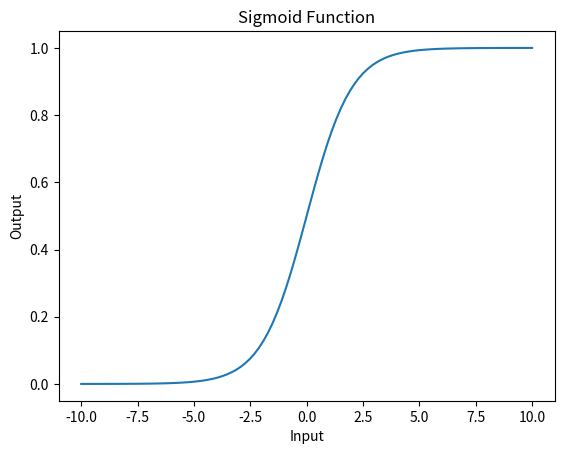

Here is the Python script that generated this plot:
# Input required libraries:
import numpy as np
import matplotlib.pyplot as plt

# Generating input dataset:
# It will generate 100 points between -10 and 10.

input = np.linspace(-10,10,100)

# Define sigmoid function:

def sigmoid(X):
    val = 1/(1+np.exp(-X))
    return val

# Output values:
output = sigmoid(input)

# Plotting the graph for sigmoid function:
plt.plot(input,output)
plt.xlabel('Input')
plt.ylabel('Output')
plt.title('Sigmoid Function')

plt.show()
